Run: headless pygame with SDL's dummy video driver; simulated clock (each Clock.tick advances the game by its frame time, no real sleeping); random seed 0; keys injected as events and as key.get_pressed() state; no mouse input.
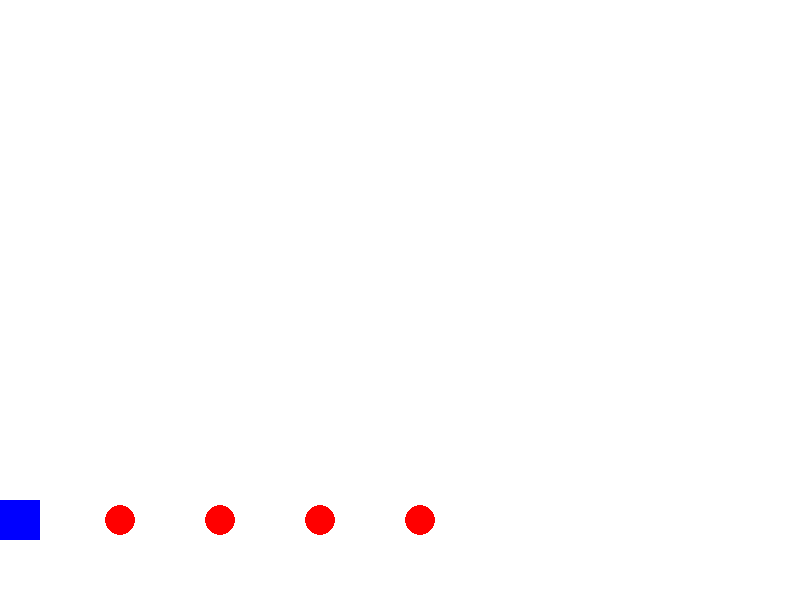
Frame 1 of 4 · flips 1–60 · no input
Frame 2 of 4 · flips 61–180 · tapped SPACE, RETURN · held RIGHT (→), D · screen unchanged from frame 1, image omitted
Frame 3 of 4 · flips 181–300 · held DOWN (↓), S · screen unchanged from frame 2, image omitted
Frame 4 of 4 · flips 301–420 · held LEFT (←), A, UP (↑), W · screen unchanged from frame 3, image omitted

The pygame program that drew these frames:

import pygame
import collections

# --- Классы системы ---

class Robot:
    def __init__(self, x):
        self.x = x
        self.holding = None  # Объект в "руках"

class Obj:
    def __init__(self, name, x):
        self.name = name
        self.x = x

class Event:
    def __init__(self, action, state):
        self.action = action  # Строка описания действия
        self.state = state    # Состояние после действия (кортеж координат объектов)

# --- Логика планирования ---

def get_state(robot, objects):
    # Состояние — это кортеж из позиции робота и позиций всех объектов
    return (robot.x, tuple(obj.x for obj in objects))

def solve_plan(start_robot_x, start_obj_positions, target_positions):
    # BFS для поиска кратчайшего пути в графе состояний
    queue = collections.deque([(start_robot_x, start_obj_positions, [])])
    visited = set([(start_robot_x, start_obj_positions)])
    
    while queue:
        r_x, o_pos, path = queue.popleft()
        
        if o_pos == target_positions:
            return path
        
        # Возможные действия: GoLeft, GoRight, MoveLeft (объекта), MoveRight (объекта)
        # Для упрощения: робот перемещается на +/- 100 единиц
        possible_moves = [
            ("GoRight", r_x + 100, o_pos),
            ("GoLeft", r_x - 100, o_pos)
        ]
        
        # Если робот стоит там же, где объект, он может его "двинуть"
        for i, obj_x in enumerate(o_pos):
            if r_x == obj_x:
                new_pos_r = list(o_pos)
                new_pos_l = list(o_pos)
                new_pos_r[i] += 100
                new_pos_l[i] -= 100
                possible_moves.append((f"MoveRight({i})", r_x + 100, tuple(new_pos_r)))
                possible_moves.append((f"MoveLeft({i})", r_x - 100, tuple(new_pos_l)))

        for action, next_rx, next_opos in possible_moves:
            if (next_rx, next_opos) not in visited and 0 <= next_rx <= 800:
                visited.add((next_rx, next_opos))
                queue.append((next_rx, next_opos, path + [action]))
    return None

# --- Визуализация Pygame ---

def main():
    pygame.init()
    screen = pygame.display.set_mode((800, 600))
    clock = pygame.time.Clock()
    
    # Инициализация
    robot = Robot(0)
    objects = [Obj('A', 100), Obj('B', 200), Obj('C', 300), Obj('D', 400)]
    target = (400, 300, 200, 100) # Состояние {D, C, B, A}
    
    initial_pos = tuple(o.x for o in objects)
    plan = solve_plan(robot.x, initial_pos, target)
    
    print("Граф событий построен. План действий:")
    for step in plan:
        print(f" -> {step}")

    running = True
    step_idx = 0
    
    while running:
        for event in pygame.event.get():
            if event.type == pygame.QUIT:
                running = False

        screen.fill((255, 255, 255))
        
        # Отрисовка робота
        pygame.draw.rect(screen, (0, 0, 255), (robot.x, 500, 40, 40))
        # Отрисовка объектов
        for obj in objects:
            pygame.draw.circle(screen, (255, 0, 0), (obj.x + 20, 520), 15)
            
        pygame.display.flip()
        clock.tick(10) # 10 FPS для наглядности
        
    pygame.quit()

if __name__ == "__main__":
    main()
